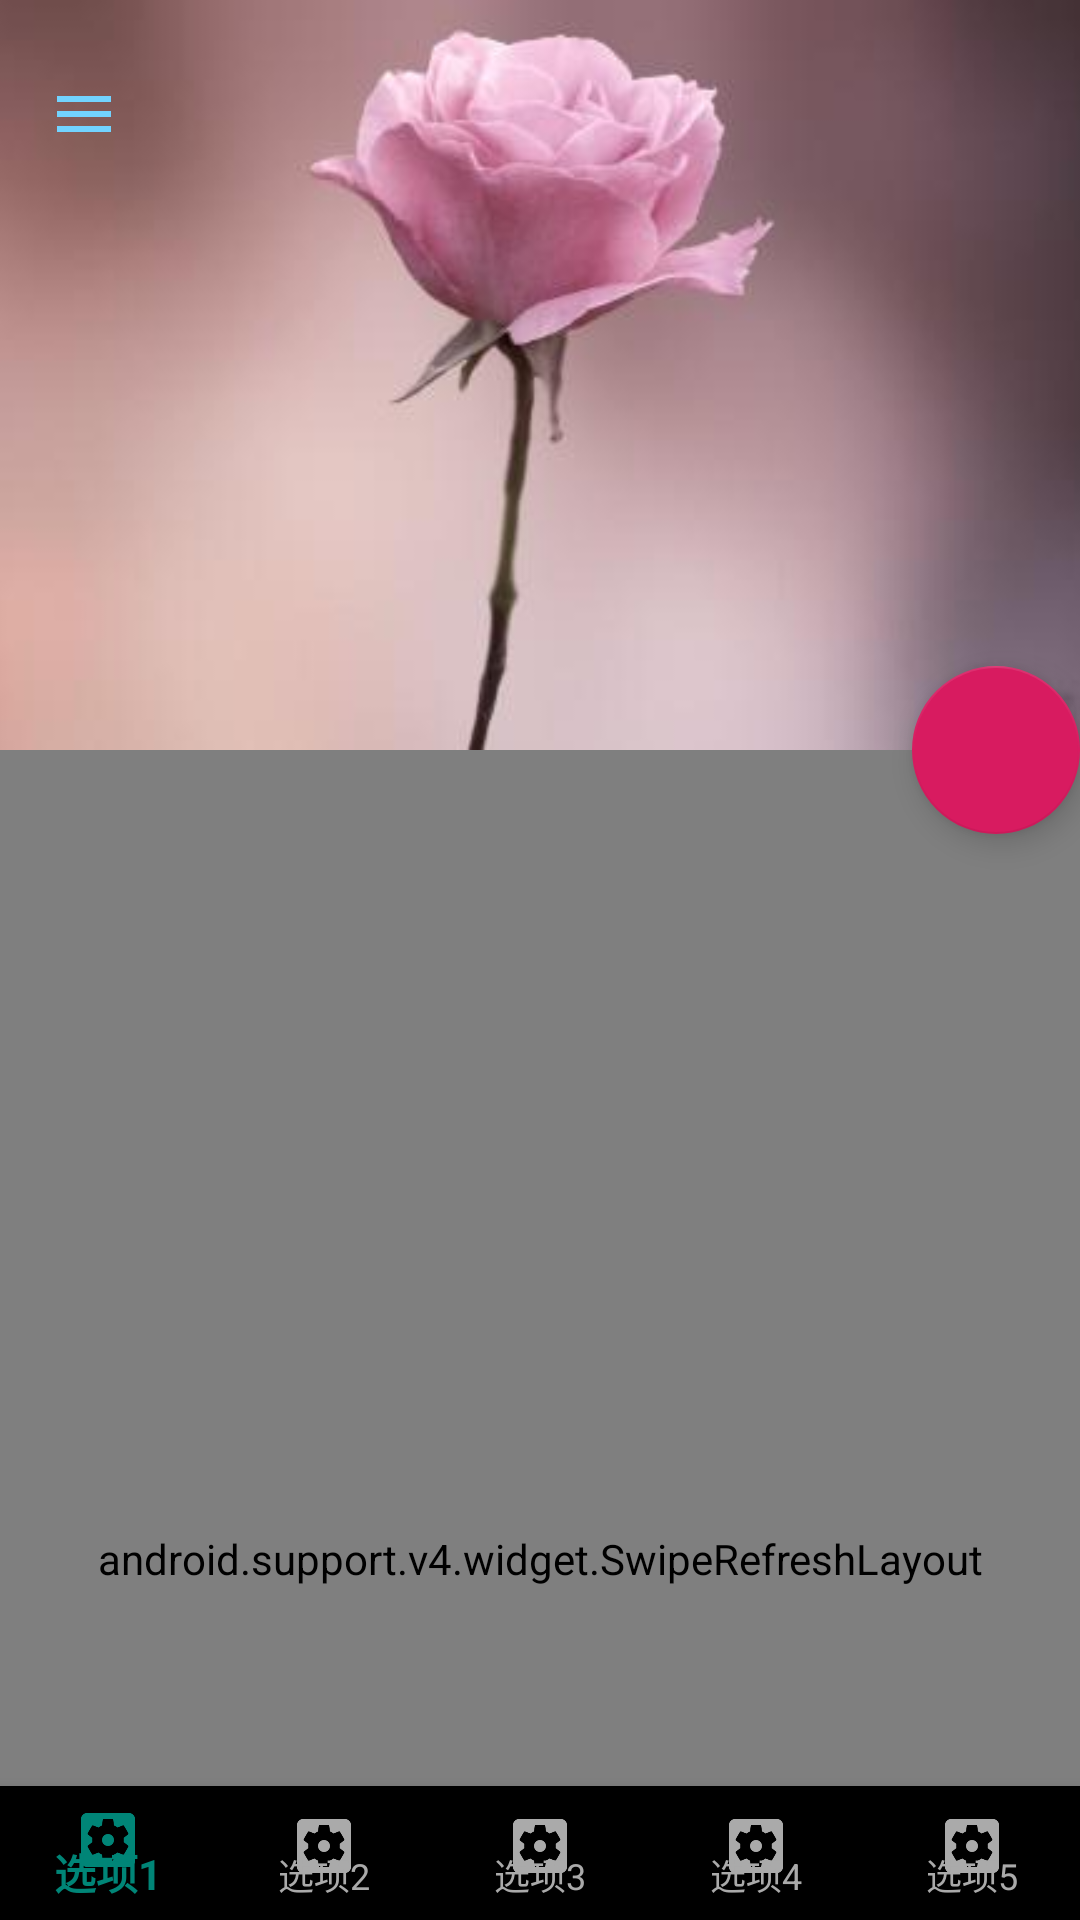

Here is an Android app screen rendered from its layout file. Give the layout XML and the strings, colors and styles it references.
<!-- AndroidManifest.xml: application theme AppTheme -->
<!-- res/layout/activity_main.xml -->
<?xml version="1.0" encoding="utf-8"?>
<android.support.v4.widget.DrawerLayout xmlns:android="http://schemas.android.com/apk/res/android"
    xmlns:app="http://schemas.android.com/apk/res-auto"
    android:id="@+id/drawer"
    android:layout_width="match_parent"
    android:layout_height="match_parent"
    android:orientation="vertical">
    
    <LinearLayout
        android:layout_width="match_parent"
        android:layout_height="match_parent"
        android:orientation="vertical">
        <android.support.design.widget.CoordinatorLayout
            android:layout_width="match_parent"
            android:layout_height="match_parent"
            android:layout_weight="8"
            android:fitsSystemWindows="true">
            <android.support.design.widget.AppBarLayout
                android:id="@+id/appBar"
                android:layout_width="match_parent"
                android:layout_height="250dp"
                android:fitsSystemWindows="true">
                <android.support.design.widget.CollapsingToolbarLayout
                    android:layout_width="match_parent"
                    android:layout_height="match_parent"
                    android:fitsSystemWindows="true"
                    app:contentScrim="@color/colorPrimary"
                    app:layout_scrollFlags="scroll|exitUntilCollapsed">

                    <ImageView
                        android:layout_width="match_parent"
                        android:layout_height="match_parent"
                        android:fitsSystemWindows="true"
                        android:scaleType="centerCrop"
                        android:src="@mipmap/header_bg"
                        app:layout_collapseMode="parallax" />

                    <android.support.v7.widget.Toolbar
                        android:id="@+id/toolbar"
                        android:layout_width="match_parent"
                        android:layout_height="?attr/actionBarSize"
                        android:paddingTop="10dp"
                        android:theme="@style/AppTheme1"
                        app:layout_collapseMode="pin"
                        app:navigationIcon="@drawable/ic_menu_black_24dp"
                        app:popupTheme="@style/ThemeOverlay.AppCompat.Light" />
                </android.support.design.widget.CollapsingToolbarLayout>
            </android.support.design.widget.AppBarLayout>

            <android.support.design.widget.FloatingActionButton
                android:id="@+id/fb"
                android:layout_width="wrap_content"
                android:layout_height="wrap_content"
                android:src="@drawable/ic_share_black_24dp"
                app:layout_anchor="@id/appBar"
                app:layout_anchorGravity="bottom|right" />

            <android.support.v4.widget.SwipeRefreshLayout
                android:id="@+id/swipeRefresh"
                android:layout_width="match_parent"
                android:layout_height="match_parent"
                app:layout_behavior="@string/appbar_scrolling_view_behavior">

                <android.support.v7.widget.RecyclerView
                    android:id="@+id/recyclerView"
                    android:layout_width="match_parent"
                    android:layout_height="match_parent"

                    />
            </android.support.v4.widget.SwipeRefreshLayout>
        </android.support.design.widget.CoordinatorLayout>
        <android.support.design.widget.BottomNavigationView
            android:id="@+id/buttonNavigation"
            android:layout_width="match_parent"
            android:layout_height="?attr/actionBarSize"
            android:layout_weight="2"
            app:itemIconTint="@color/navi_button_selector"
            app:itemTextColor="@color/navi_button_selector"
            app:labelVisibilityMode="labeled"
            app:menu="@menu/navigatiob_menu" />
    </LinearLayout>
    
    
    
    <LinearLayout
        android:layout_width="match_parent"
        android:layout_height="match_parent"
        android:layout_gravity="left"
        android:orientation="vertical">

        <android.support.design.widget.NavigationView
            android:id="@+id/nav_main"
            android:layout_width="match_parent"
            android:layout_height="match_parent"
            app:headerLayout="@layout/nav_header"
            app:itemTextAppearance="@style/nav_menu_text"
            app:menu="@menu/navigation_menu">
            
            <LinearLayout
                android:layout_width="match_parent"
                android:layout_height="wrap_content"
                android:layout_gravity="bottom"
                android:orientation="vertical">

                <LinearLayout
                    android:layout_width="match_parent"
                    android:layout_height="wrap_content"
                    android:orientation="horizontal">

                    <Button
                        android:id="@+id/nav_reLogin"
                        android:layout_width="0dp"
                        android:layout_height="wrap_content"
                        android:layout_weight="1"
                        android:background="@android:color/transparent"
                        android:onClick="reLogin"
                        android:text="重新登录" />

                    <Button
                        android:id="@+id/nav_exit"
                        android:layout_width="0dp"
                        android:layout_height="wrap_content"
                        android:layout_weight="1"
                        android:background="@android:color/transparent"
                        android:onClick="exit"
                        android:text="退出" />
                </LinearLayout>

                <View
                    android:layout_width="match_parent"
                    android:layout_height="1dp"
                    android:background="@android:color/darker_gray" />
            </LinearLayout>
            
        </android.support.design.widget.NavigationView>
    </LinearLayout>
    
</android.support.v4.widget.DrawerLayout>
<!-- res/layout/nav_header.xml (included above) -->
<?xml version="1.0" encoding="utf-8"?>
<LinearLayout xmlns:android="http://schemas.android.com/apk/res/android"
    android:orientation="vertical" android:layout_width="match_parent"
    android:gravity="center"
    android:background="@color/colorNavigation"
    android:layout_height="150dp">
    <de.hdodenhof.circleimageview.CircleImageView
        android:layout_width="70dp"
        android:src="@mipmap/ic_launcher"
        android:id="@+id/circleImage_nav_header"
        android:layout_height="70dp" />
    <TextView
        android:layout_width="match_parent"
        android:layout_height="wrap_content"
        android:layout_marginTop="20dp"
        android:text="navigationView"
        android:gravity="center_horizontal"
        android:id="@+id/username_nav_header"
        />
</LinearLayout>
<!-- resources referenced by this layout -->
<resources>
  <color name="colorNavigation">#72D3FF</color>
  <color name="colorPrimary">#008577</color>
  <!-- drawable ic_menu_black_24dp (drawable) -->
  <vector android:height="24dp" android:tint="#72D3FF"
      android:viewportHeight="24.0" android:viewportWidth="24.0"
      android:width="24dp" xmlns:android="http://schemas.android.com/apk/res/android">
      <path android:fillColor="#FF000000" android:pathData="M3,18h18v-2L3,16v2zM3,13h18v-2L3,11v2zM3,6v2h18L21,6L3,6z"/>
  </vector>
  <!-- mipmap header_bg: jpg bitmap (mipmap-anydpi-v26, 9214 bytes) -->
  <style name="AppTheme1" parent="ThemeOverlay.AppCompat.Dark.ActionBar">
          
          <item name="colorPrimary">@color/colorPrimary</item>
          <item name="colorPrimaryDark">@color/colorPrimaryDark</item>
          <item name="colorAccent">@color/colorAccent</item>
      </style>
  <style name="nav_menu_text">
          <item name="android:textSize">16sp</item>
      </style>
  <style name="AppTheme" parent="Theme.AppCompat.Light.NoActionBar">
          
          <item name="colorPrimary">@color/colorPrimary</item>
          <item name="colorPrimaryDark">@color/colorPrimaryDark</item>
          <item name="colorAccent">@color/colorAccent</item>
      </style>
  <color name="colorPrimaryDark">#00574B</color>#72D3FF
  <color name="colorAccent">#D81B60</color>
</resources>
